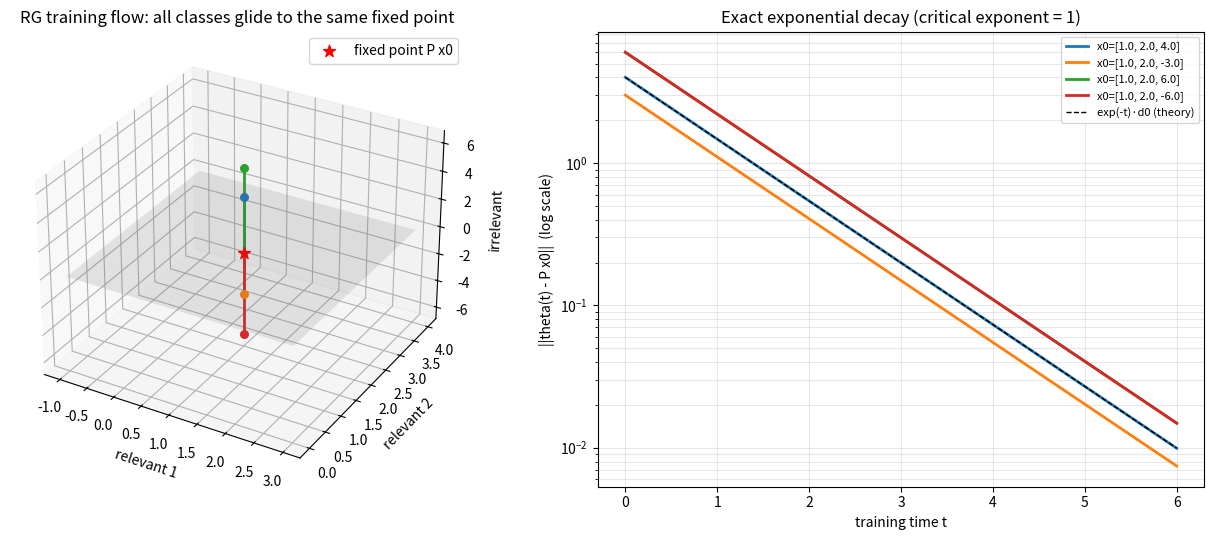

Generate this figure with matplotlib:
"""
Visualization: RG training flow as exponential relaxation onto the relevant
manifold, with universality of the limit.

Generates two panels:
  (left)  3D trajectories of several initializations sharing the same coarse-
          grained class P x0; all glide onto the same fixed point on the
          relevant manifold (the x-y plane).
  (right) Exact exponential decay  ||theta(t) - P x0|| = exp(-t) ||x0 - P x0||
          on a log scale (a straight line of slope -1 = the critical exponent).

Requires: numpy, matplotlib.  Run:  python visualize.py
"""

from __future__ import annotations

import math
from typing import List

import numpy as np
import matplotlib.pyplot as plt
from mpl_toolkits.mplot3d import Axes3D  # noqa: F401


def orthogonal_projector(basis: List[List[float]]) -> np.ndarray:
    """Orthogonal projector P = Q Q^T onto span(basis); idempotent & symmetric."""
    Q, _ = np.linalg.qr(np.array(basis, dtype=float).T)
    return Q @ Q.T


def rg_flow(P: np.ndarray, x0: np.ndarray, t: float) -> np.ndarray:
    """theta(t) = P x0 + exp(-t)(x0 - P x0)."""
    Px0 = P @ x0
    return Px0 + math.exp(-t) * (x0 - Px0)


def main() -> None:
    # Coarse-grain onto the x-y plane (the relevant manifold); z is irrelevant.
    P = orthogonal_projector([[1, 0, 0], [0, 1, 0]])

    # Several initializations in the SAME coarse-grained class (same x,y).
    inits = [
        np.array([1.0, 2.0, 4.0]),
        np.array([1.0, 2.0, -3.0]),
        np.array([1.0, 2.0, 6.0]),
        np.array([1.0, 2.0, -6.0]),
    ]
    Px0 = P @ inits[0]
    ts = np.linspace(0.0, 6.0, 200)

    fig = plt.figure(figsize=(13, 5.5))

    # ---- Left: 3D trajectories -------------------------------------------
    ax = fig.add_subplot(1, 2, 1, projection="3d")
    # the relevant manifold (x-y plane) as a translucent surface
    xx, yy = np.meshgrid(np.linspace(-1, 3, 2), np.linspace(0, 4, 2))
    ax.plot_surface(xx, yy, np.zeros_like(xx), alpha=0.15, color="gray")
    for x0 in inits:
        traj = np.array([rg_flow(P, x0, t) for t in ts])
        ax.plot(traj[:, 0], traj[:, 1], traj[:, 2], lw=2)
        ax.scatter(*x0, s=30)
    ax.scatter(*Px0, color="red", s=80, marker="*", label="fixed point P x0")
    ax.set_title("RG training flow: all classes glide to the same fixed point")
    ax.set_xlabel("relevant 1"); ax.set_ylabel("relevant 2"); ax.set_zlabel("irrelevant")
    ax.legend()

    # ---- Right: exponential relaxation -----------------------------------
    ax2 = fig.add_subplot(1, 2, 2)
    for x0 in inits:
        dist = [np.linalg.norm(rg_flow(P, x0, t) - Px0) for t in ts]
        ax2.semilogy(ts, dist, lw=2, label=f"x0={x0.tolist()}")
    # reference line exp(-t)*d0 (slope -1 in log scale)
    d0 = np.linalg.norm(inits[0] - Px0)
    ax2.semilogy(ts, d0 * np.exp(-ts), "k--", lw=1, label="exp(-t)·d0 (theory)")
    ax2.set_title("Exact exponential decay (critical exponent = 1)")
    ax2.set_xlabel("training time t")
    ax2.set_ylabel("||theta(t) - P x0||  (log scale)")
    ax2.legend(fontsize=8)
    ax2.grid(True, which="both", alpha=0.3)

    fig.tight_layout()
    fig.savefig("rg_flow_visualization.png", dpi=150)
    print("Saved rg_flow_visualization.png")


if __name__ == "__main__":
    main()
